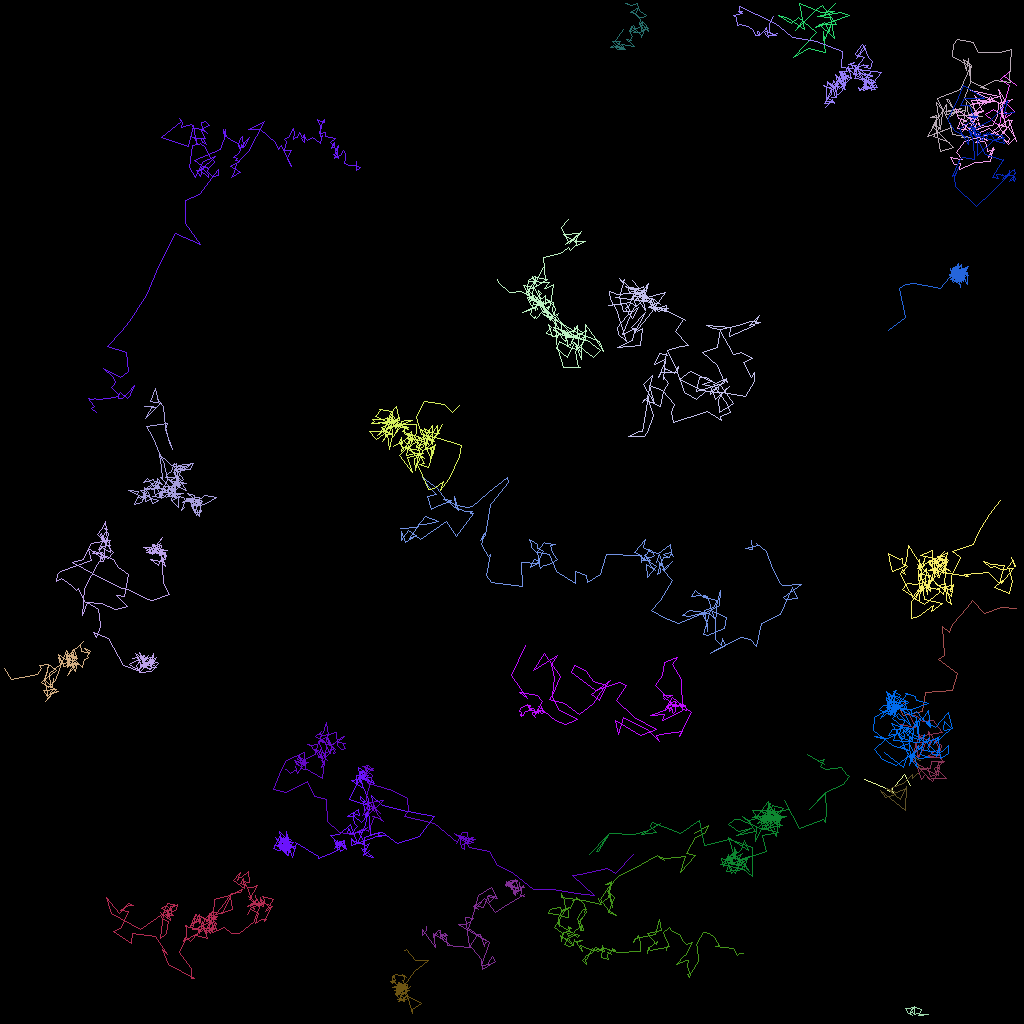

Data behind this chart, as committed beside it:
traj_idx, frame, x, y, z
9, 0, 108, 97.37, 0.0
9, 2, 110.8, 98.55, 0.0
9, 4, 111.7, 98.98, 0.0
9, 6, 110.9, 98.69, 0.0
9, 7, 111.3, 98.82, 0.0
9, 8, 113, 96.81, 0.0
9, 9, 113.7, 98.07, 0.0
10, 0, 113.2, 98.54, 0.0
10, 1, 112, 98.94, 0.0
10, 2, 110.8, 98.55, 0.0
10, 3, 111.9, 99.25, 0.0
10, 5, 110.6, 99.58, 0.0
10, 6, 110, 98.81, 0.0
10, 8, 113.1, 101.3, 0.0
10, 9, 113.3, 98.29, 0.0
10, 10, 112.5, 99.86, 0.0
10, 11, 111.3, 98.92, 0.0
10, 12, 111.5, 98.33, 0.0
10, 13, 112.9, 97.91, 0.0
10, 14, 113.9, 96.8, 0.0
10, 15, 114, 97.3, 0.0
10, 17, 115.3, 95.98, 0.0
10, 18, 115, 96.03, 0.0
10, 19, 113.9, 94.55, 0.0
10, 20, 115, 95.02, 0.0
302, 23, 114.6, 95.04, 0.0
301, 21, 126.2, 12.45, 0.0
301, 22, 125.8, 12.88, 0.0
301, 23, 126.8, 13.92, 0.0
301, 24, 125.4, 14.77, 0.0
301, 25, 125.7, 14.68, 0.0
301, 26, 125.8, 14.02, 0.0
301, 27, 125.1, 14.27, 0.0
301, 28, 124.1, 13.67, 0.0
301, 29, 123.1, 14.24, 0.0
301, 30, 124.9, 15.78, 0.0
301, 31, 125.2, 14.07, 0.0
301, 32, 126.1, 10.63, 0.0
301, 33, 125, 9.916, 0.0
301, 34, 126.1, 8.912, 0.0
301, 35, 125.5, 9.548, 0.0
301, 36, 127.0, 10.62, 0.0
304, 38, 21.01, 62.05, 0.0
1, 0, 120.1, 17.06, 0.0
1, 1, 121.3, 17.14, 0.0
1, 2, 119, 16.72, 0.0
1, 3, 118.7, 15.57, 0.0
1, 4, 117.1, 12.19, 0.0
1, 5, 120, 11.18, 0.0
1, 6, 121.3, 8.198, 0.0
1, 7, 119, 6.966, 0.0
1, 8, 119.1, 5.439, 0.0
1, 9, 119.6, 4.923, 0.0
1, 10, 121.6, 5.255, 0.0
1, 11, 122.2, 6.497, 0.0
1, 12, 124.9, 6.544, 0.0
1, 13, 126.3, 6.151, 0.0
1, 14, 126.1, 9.925, 0.0
1, 15, 126.3, 10.21, 0.0
1, 16, 124.4, 9.95, 0.0
... 4,268 more rows
